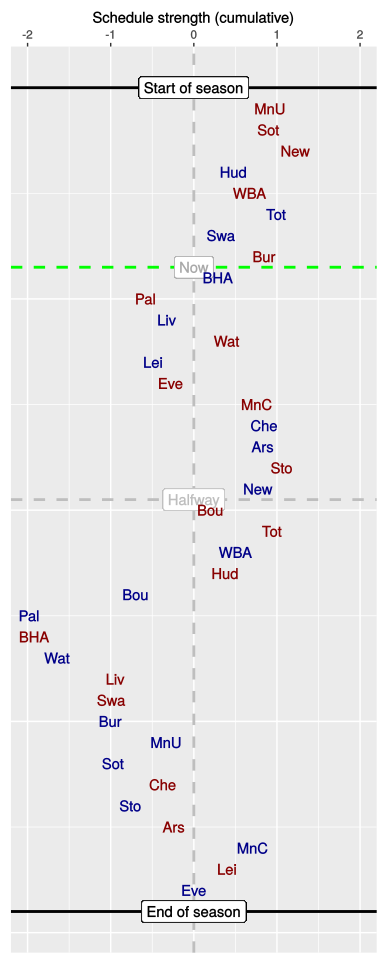

Data behind this chart, as committed beside it:
, HA, vs, played, sched, cumulative
1, A, MnU, 1, 0.92, 0.92
2, A, Sot, 1, -0.02, 0.9
3, A, New, 1, 0.32, 1.22
4, H, Hud, 1, -0.73, 0.48
5, A, WBA, 1, 0.19, 0.67
6, H, Tot, 1, 0.32, 0.99
7, H, Swa, 1, -0.67, 0.33
8, A, Bur, 1, 0.52, 0.85
9, H, BHA, 0, -0.56, 0.29
10, A, Pal, 0, -0.87, -0.58
11, H, Liv, 0, 0.26, -0.32
12, A, Wat, 0, 0.71, 0.4
13, H, Lei, 0, -0.89, -0.49
14, A, Eve, 0, 0.21, -0.28
15, A, MnC, 0, 1.04, 0.76
16, H, Che, 0, 0.09, 0.85
17, H, Ars, 0, -0.02, 0.83
18, A, Sto, 0, 0.23, 1.06
19, H, New, 0, -0.29, 0.77
20, A, Bou, 0, -0.57, 0.2
21, A, Tot, 0, 0.74, 0.94
22, H, WBA, 0, -0.43, 0.5
23, A, Hud, 0, -0.13, 0.38
24, H, Bou, 0, -1.08, -0.7
25, H, Pal, 0, -1.28, -1.98
26, A, BHA, 0, 0.06, -1.92
27, H, Wat, 0, 0.28, -1.64
28, A, Liv, 0, 0.7, -0.94
29, A, Swa, 0, -0.05, -0.99
30, H, Bur, 0, -0.02, -1
31, H, MnU, 0, 0.68, -0.33
32, H, Sot, 0, -0.64, -0.97
33, A, Che, 0, 0.59, -0.37
34, H, Sto, 0, -0.38, -0.76
35, A, Ars, 0, 0.52, -0.24
36, H, MnC, 0, 0.95, 0.71
37, A, Lei, 0, -0.31, 0.4
38, H, Eve, 0, -0.4, 0
